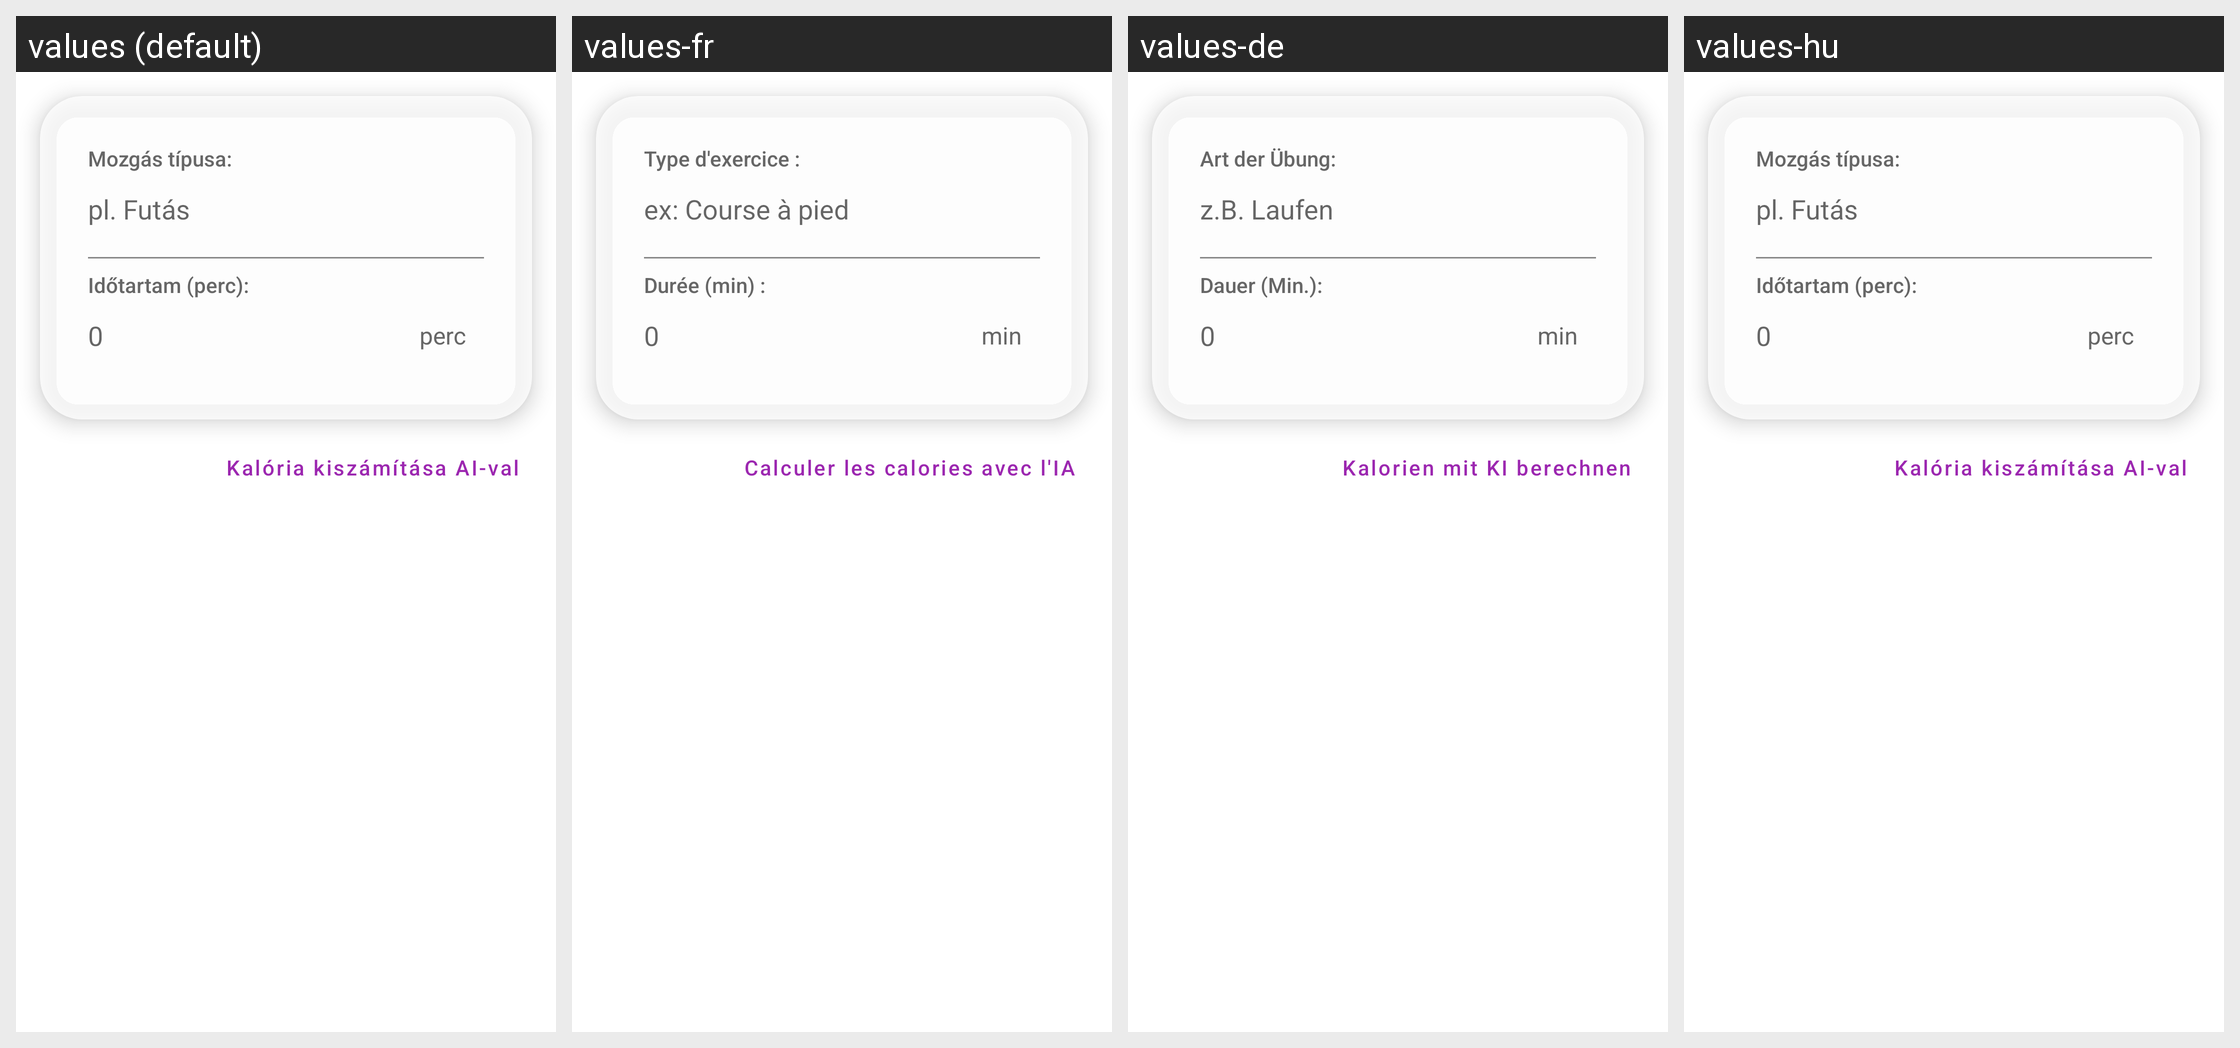

The same Android screen rendered under several of its app's locales, left to right. List the strings drawn on it with the default value and each locale's translation.
Android screen res/layout/fragment_exercise.xml rendered under 4 locales, left to right: values (default), values-fr, values-de, values-hu. Device: Nexus 5 (rendered at 1080×1920; each locale shown at half size, 540×960, under a caption strip naming it); theme Theme.SZAKDOLGOZAT.
Other locales in the repository, not shown: values-en.
Strings drawn on this screen, with the default value and each locale's value (text and hints the layout hard-codes, and strings that could not be matched under every locale, appear in the picture but are not listed):

addExerciseString1
  values: Mozgás típusa:
  values-fr: Type d'exercice :
  values-de: Art der Übung:
  values-hu: Mozgás típusa:

exercise_hint
  values: pl. Futás
  values-fr: ex: Course à pied
  values-de: z.B. Laufen
  values-hu: pl. Futás

addExerciseString2
  values: Időtartam (perc):
  values-fr: Durée (min) :
  values-de: Dauer (Min.):
  values-hu: Időtartam (perc):

unit_min_short
  values: perc
  values-fr: min
  values-de: min
  values-hu: perc

ai_calc_calories
  values: Kalória kiszámítása AI-val
  values-fr: Calculer les calories avec l'IA
  values-de: Kalorien mit KI berechnen
  values-hu: Kalória kiszámítása AI-val
